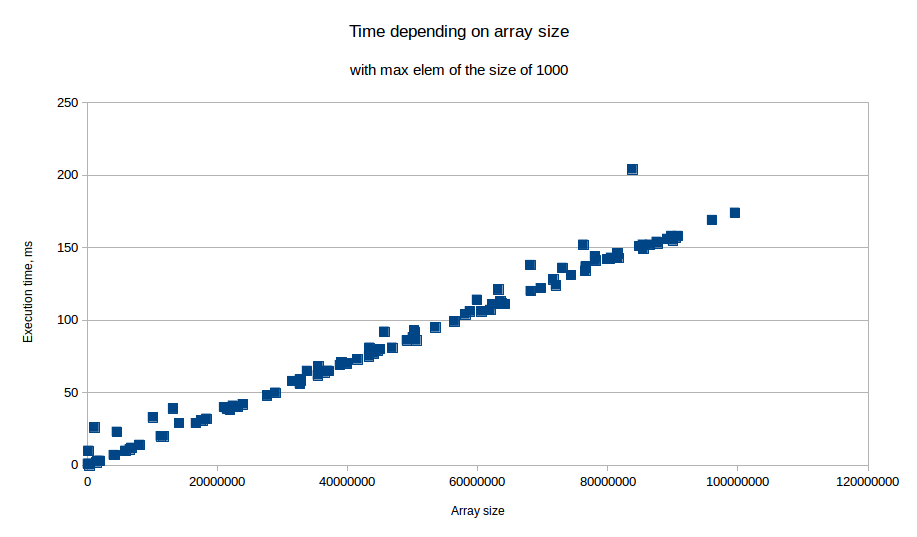

The table this chart was drawn from, first rows:
1000, 1
10000, 1
100000, 10
1000000, 26
10000000, 33
4459921, 23
14043537, 29
85370189, 152
76228125, 152
43339903, 81
50509384, 86
7960808, 14
23822905, 42
68103252, 138
86458783, 152
56415398, 99
76528418, 134
44004746, 77
87504198, 154
50317711, 92
22300381, 41
83772157, 204
78106119, 141
96022238, 169
18267109, 32
73030428, 136
31419406, 58
80250589, 142
62231078, 111
49981747, 88
35452928, 68
5796184, 10
58073652, 104
44557500, 79
63585010, 111
59863234, 114
71593855, 128
89795545, 158
76587633, 137
80487408, 143
85458190, 149
28865891, 50
99555229, 174
36818301, 65
32794591, 58
89976741, 155
13098905, 39
37033491, 65
1874820, 3
3977901, 7
68121326, 120
81495330, 146
69684936, 122
41468930, 73
44141434, 79
60579951, 106
33699566, 65
17723559, 31
74350419, 131
84861584, 151
32609975, 59
... 44 more rows
